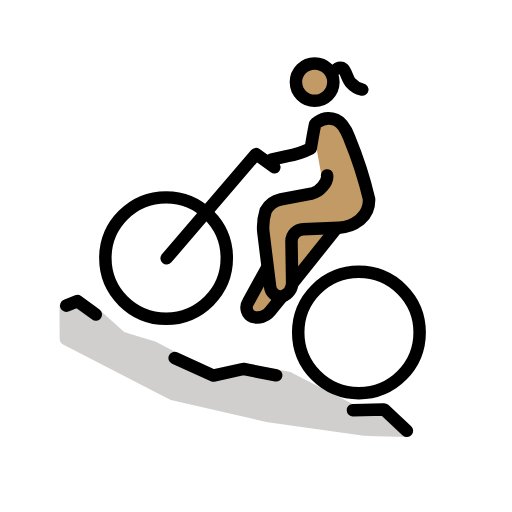
t = 0.00 s
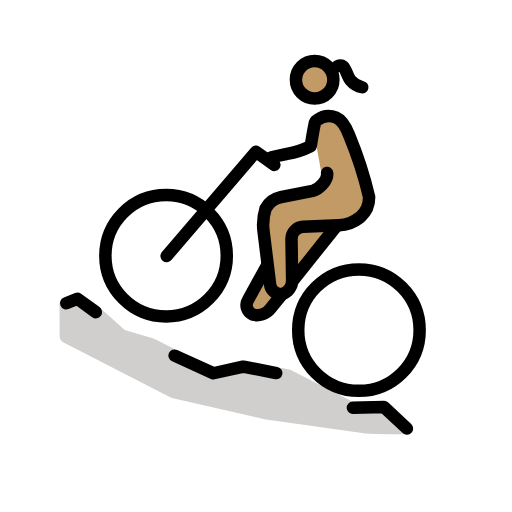
t = 0.48 s
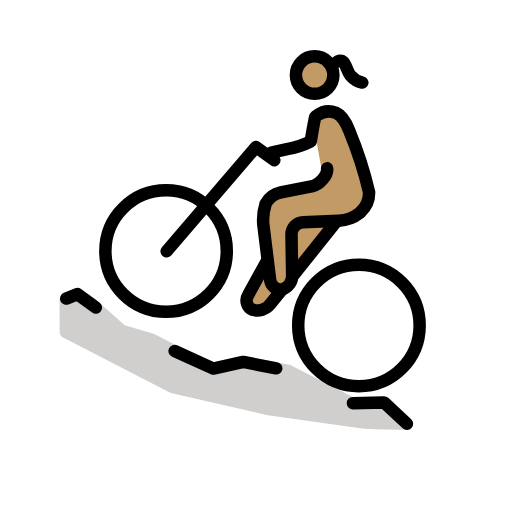
t = 1.43 s
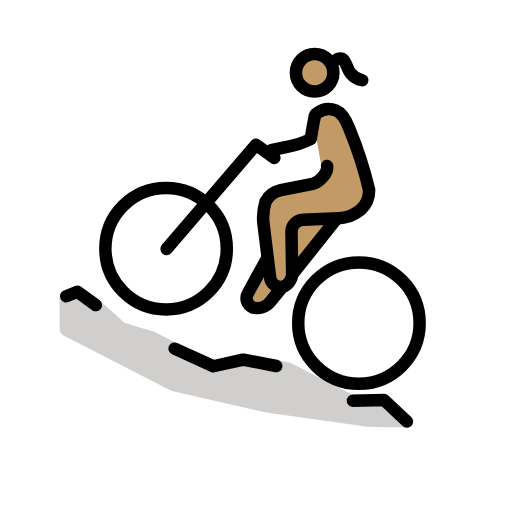
t = 1.90 s
t = 2.38 s: frame unchanged from t = 1.43 s, image omitted
t = 3.33 s: frame unchanged from t = 0.48 s, image omitted

The animated SVG that drew these frames (rendered in a browser with its animation timeline set to each time). Animation: 1 SMIL element (animateTransform=1); one cycle of 3.80 s, repeats indefinitely.

<?xml version='1.0' encoding='utf-8'?>
<svg xmlns="http://www.w3.org/2000/svg" id="emoji" viewBox="-5 -5 82 82" width="200" height="200" role="img">
  <title>OpenMoji: woman mountain biking: medium skin tone</title><g><g id="skin">
    <circle cx="45.5316" cy="8.013" r="2.9992" fill="#c19a65" />
    <path fill="#c19a65" d="M45.4412,14.8705l3.3818-.6646,1.65,1.9544,3.7617,12.5246L51.0589,31.339,47.9755,32.7l-6.614,8.887-5.33,4.7839L34.587,43.7661l3.246-6.0006-.9659-7.5311,1.2257-2.8987,8.6933-2.49-1.22-6.8035" />
  </g>
  <g id="color">
    <path fill="#d0cfce" stroke="#d0cfce" stroke-linejoin="round" stroke-width="2.32" d="M60.2374,63.7816c-2.751,0-6.8155-.153-6.8155-.153L37.7884,61.4223,22.792,57.9774,5.7146,49.1993l-.0232-5.02,1.723-.7064,2.3324,1.625L14.38,49.2562l4.87,1.4494,9.3431,4.7737,5.1819-1.1965,7.3514,1.414,10.1588,5.2013,5.22-.1261" />
  </g>
  <g id="line">
    <path fill="none" stroke="#000" stroke-linecap="round" stroke-linejoin="round" stroke-width="2" d="M51.5245,60.693l4.9814-.1215L60.1719,64" />
    <path fill="none" stroke="#000" stroke-linecap="round" stroke-linejoin="round" stroke-width="2" d="M22.9705,52.3383l6.2039,2.8146,4.7947-1.0571,5.2654,1.0212" />
    <path fill="none" stroke="#000" stroke-linecap="round" stroke-linejoin="round" stroke-width="2" d="M5.6087,43.9473l1.7866-.7215,2.949,2.1407" />
    <circle cx="21.5986" cy="36.3338" r="9.7234" fill="none" stroke="#000" stroke-miterlimit="10" stroke-width="2" />
    <circle cx="52.4847" cy="48.2473" r="9.7234" fill="none" stroke="#000" stroke-miterlimit="10" stroke-width="2" />
    <path fill="none" stroke="#000" stroke-linecap="round" stroke-linejoin="round" stroke-width="2" d="M21.6874,36.3682,35.9915,19.6768l2.9446,2.11" />
    <circle cx="45.3922" cy="8.1524" r="3" fill="none" stroke="#000" stroke-miterlimit="10" stroke-width="2" />
    <path fill="none" stroke="#000" stroke-linecap="round" stroke-linejoin="round" stroke-width="2" d="M38.4583,20.5583,40.97,20.011a13.2985,13.2985,0,0,0,3.7966-1.2442s.4293-2.64.6235-3.5021a.8012.8012,0,0,1,.4229-.679,3.1213,3.1213,0,0,1,3.01-.38c1.3024.5516,1.9216,2.389,2.16,2.9884a63.0047,63.0047,0,0,1,3.1266,9.7039A4.1364,4.1364,0,0,1,52.78,30.0636l-.1578.1433a5.8752,5.8752,0,0,1-3.35,1.2575l-5.7154.2384a1.9349,1.9349,0,0,0-1.8735,1.932l.1061,6.5843a2.2848,2.2848,0,0,1-1.5868,2.2476,1.73,1.73,0,0,1-1.9465-1.5724L37.17,32.09a8.651,8.651,0,0,1,.3714-3.3322,3.6664,3.6664,0,0,1,2.4412-1.8141l5.0878-.9929c1.0067-.2232,2.4916-1.7072,2.316-2.8626" />
    <path fill="none" stroke="#000" stroke-miterlimit="10" stroke-width="2" d="M40.2026,42.4667l-1.9569,2.4109a2.6607,2.6607,0,0,1-2.7878.8619,1.6224,1.6224,0,0,1-.7331-2.3289l3.1082-5.6451" />
    <path fill="none" stroke="#000" stroke-miterlimit="10" stroke-width="2" d="M48.9711,31.45l-7.1617,8.9814" />
    <path fill="none" stroke="#000" stroke-linecap="round" stroke-linejoin="round" stroke-width="2" d="M49.008,5.9936s.5982-.2747.9541.0234c.4189.35.698,1.653,1.1924,2.2187A3.3623,3.3623,0,0,0,53.018,9.351" />
  </g>
<animateTransform attributeName="transform" type="translate" values="0 0;0 -1.5;0 0" dur="3.8s" repeatCount="indefinite" /></g></svg>
